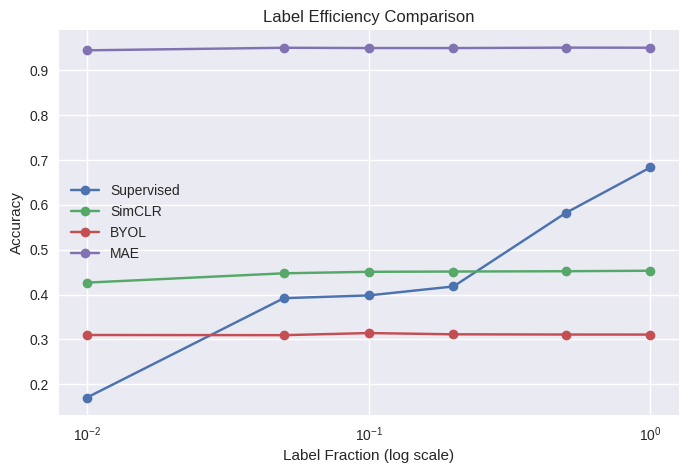
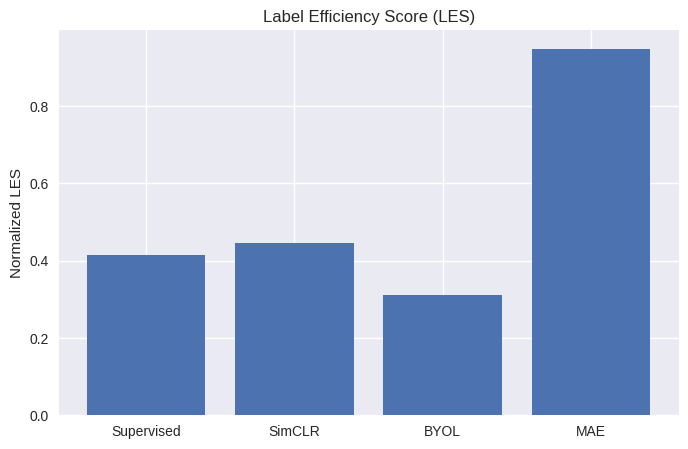
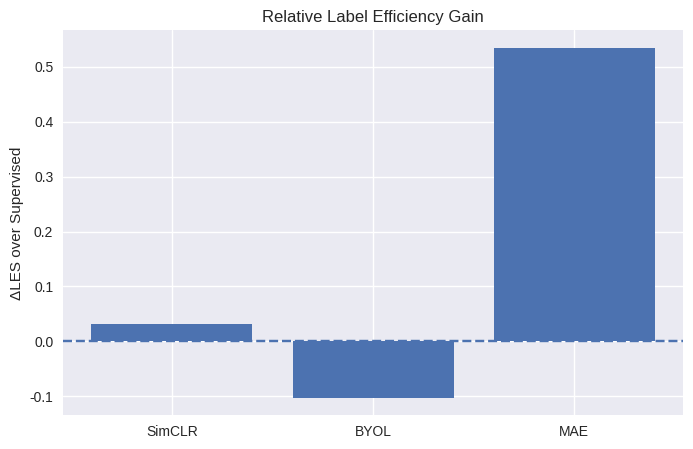
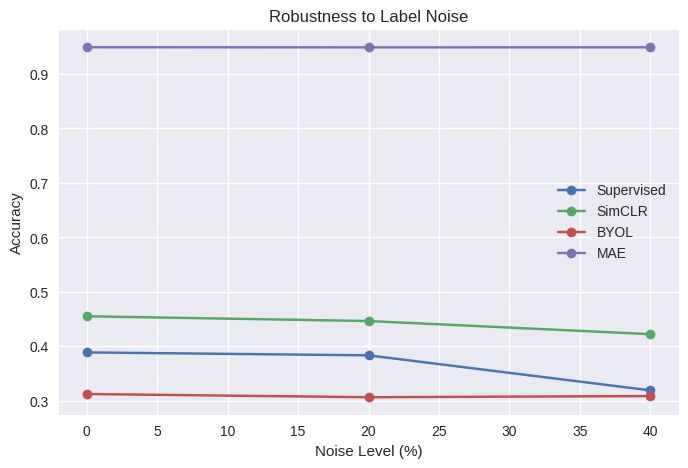
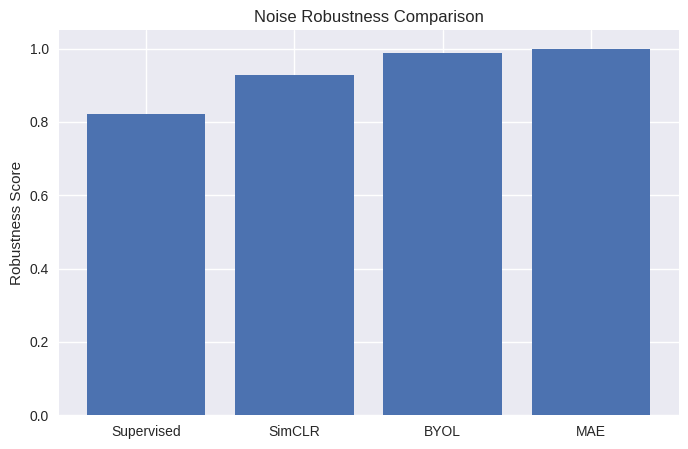
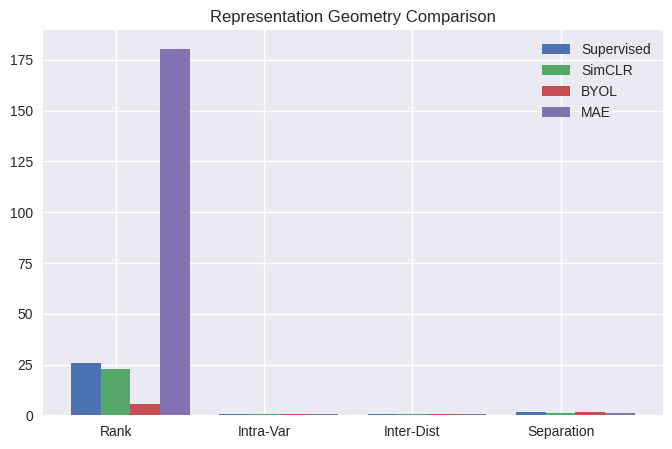

Source code (Python) for these figures, in order:
import numpy as np
import matplotlib.pyplot as plt

# =========================
# DATA (FINAL RUNS)
# =========================

fractions = np.array([1.0, 0.5, 0.2, 0.1, 0.05, 0.01])

supervised = np.array([0.6833, 0.5817, 0.4181, 0.3981, 0.3920, 0.1705])
simclr     = np.array([0.4531, 0.4520, 0.4513, 0.4507, 0.4474, 0.4266])
byol       = np.array([0.3109, 0.3110, 0.3115, 0.3143, 0.3096, 0.3100])
mae        = np.array([0.9498, 0.9500, 0.9490, 0.9491, 0.9497, 0.9440])

# LES
les_scores = {
    "Supervised": 0.4138,
    "SimCLR": 0.4462,
    "BYOL": 0.3111,
    "MAE": 0.9486
}

delta_les = {
    "SimCLR": 0.0323,
    "BYOL": -0.1028,
    "MAE": 0.5347
}

# Noise robustness
noise_levels = np.array([0, 20, 40])

noise_supervised = np.array([0.3889, 0.3835, 0.3192])
noise_simclr     = np.array([0.4552, 0.4465, 0.4224])
noise_byol       = np.array([0.3125, 0.3066, 0.3087])
noise_mae        = np.array([0.9492, 0.9489, 0.9490])

robustness_scores = {
    "Supervised": 0.8208,
    "SimCLR": 0.9279,
    "BYOL": 0.9878,
    "MAE": 0.9998
}

# Geometry
geometry = {
    "Supervised": [25.67, 0.4390, 0.7953, 1.8115],
    "SimCLR":     [22.94, 0.5311, 0.5250, 0.9886],
    "BYOL":       [5.77,  0.3938, 0.5459, 1.3861],
    "MAE":        [180.56,0.5503, 0.6571, 1.1940],
}

# =========================
# STYLE
# =========================
plt.style.use("seaborn-v0_8")
plt.rcParams["figure.figsize"] = (8, 5)
plt.rcParams["font.size"] = 12


# =========================
# 1. LABEL EFFICIENCY CURVE
# =========================
plt.figure()
plt.plot(fractions, supervised, marker='o', label="Supervised")
plt.plot(fractions, simclr, marker='o', label="SimCLR")
plt.plot(fractions, byol, marker='o', label="BYOL")
plt.plot(fractions, mae, marker='o', label="MAE")

plt.xscale("log")
plt.xlabel("Label Fraction (log scale)")
plt.ylabel("Accuracy")
plt.title("Label Efficiency Comparison")
plt.legend()
plt.grid(True)
plt.savefig("fig1_label_efficiency.png", dpi=300)
plt.close()


# =========================
# 2. LES BAR PLOT
# =========================
plt.figure()
names = list(les_scores.keys())
values = list(les_scores.values())

plt.bar(names, values)
plt.ylabel("Normalized LES")
plt.title("Label Efficiency Score (LES)")
plt.savefig("fig2_les_scores.png", dpi=300)
plt.close()


# =========================
# 3. DELTA LES
# =========================
plt.figure()
names = list(delta_les.keys())
values = list(delta_les.values())

plt.bar(names, values)
plt.axhline(0, linestyle='--')
plt.ylabel("ΔLES over Supervised")
plt.title("Relative Label Efficiency Gain")
plt.savefig("fig3_delta_les.png", dpi=300)
plt.close()


# =========================
# 4. NOISE ROBUSTNESS CURVES
# =========================
plt.figure()
plt.plot(noise_levels, noise_supervised, marker='o', label="Supervised")
plt.plot(noise_levels, noise_simclr, marker='o', label="SimCLR")
plt.plot(noise_levels, noise_byol, marker='o', label="BYOL")
plt.plot(noise_levels, noise_mae, marker='o', label="MAE")

plt.xlabel("Noise Level (%)")
plt.ylabel("Accuracy")
plt.title("Robustness to Label Noise")
plt.legend()
plt.grid(True)
plt.savefig("fig4_noise_curves.png", dpi=300)
plt.close()


# =========================
# 5. ROBUSTNESS SCORES
# =========================
plt.figure()
names = list(robustness_scores.keys())
values = list(robustness_scores.values())

plt.bar(names, values)
plt.ylabel("Robustness Score")
plt.title("Noise Robustness Comparison")
plt.savefig("fig5_robustness.png", dpi=300)
plt.close()


# =========================
# 6. REPRESENTATION GEOMETRY
# =========================
metrics = ["Rank", "Intra-Var", "Inter-Dist", "Separation"]
methods = list(geometry.keys())

data = np.array(list(geometry.values()))

x = np.arange(len(metrics))
width = 0.2

plt.figure()

for i, method in enumerate(methods):
    plt.bar(x + i*width, data[i], width, label=method)

plt.xticks(x + width, metrics)
plt.title("Representation Geometry Comparison")
plt.legend()
plt.savefig("fig6_geometry.png", dpi=300)
plt.close()

print("All plots saved successfully.")
